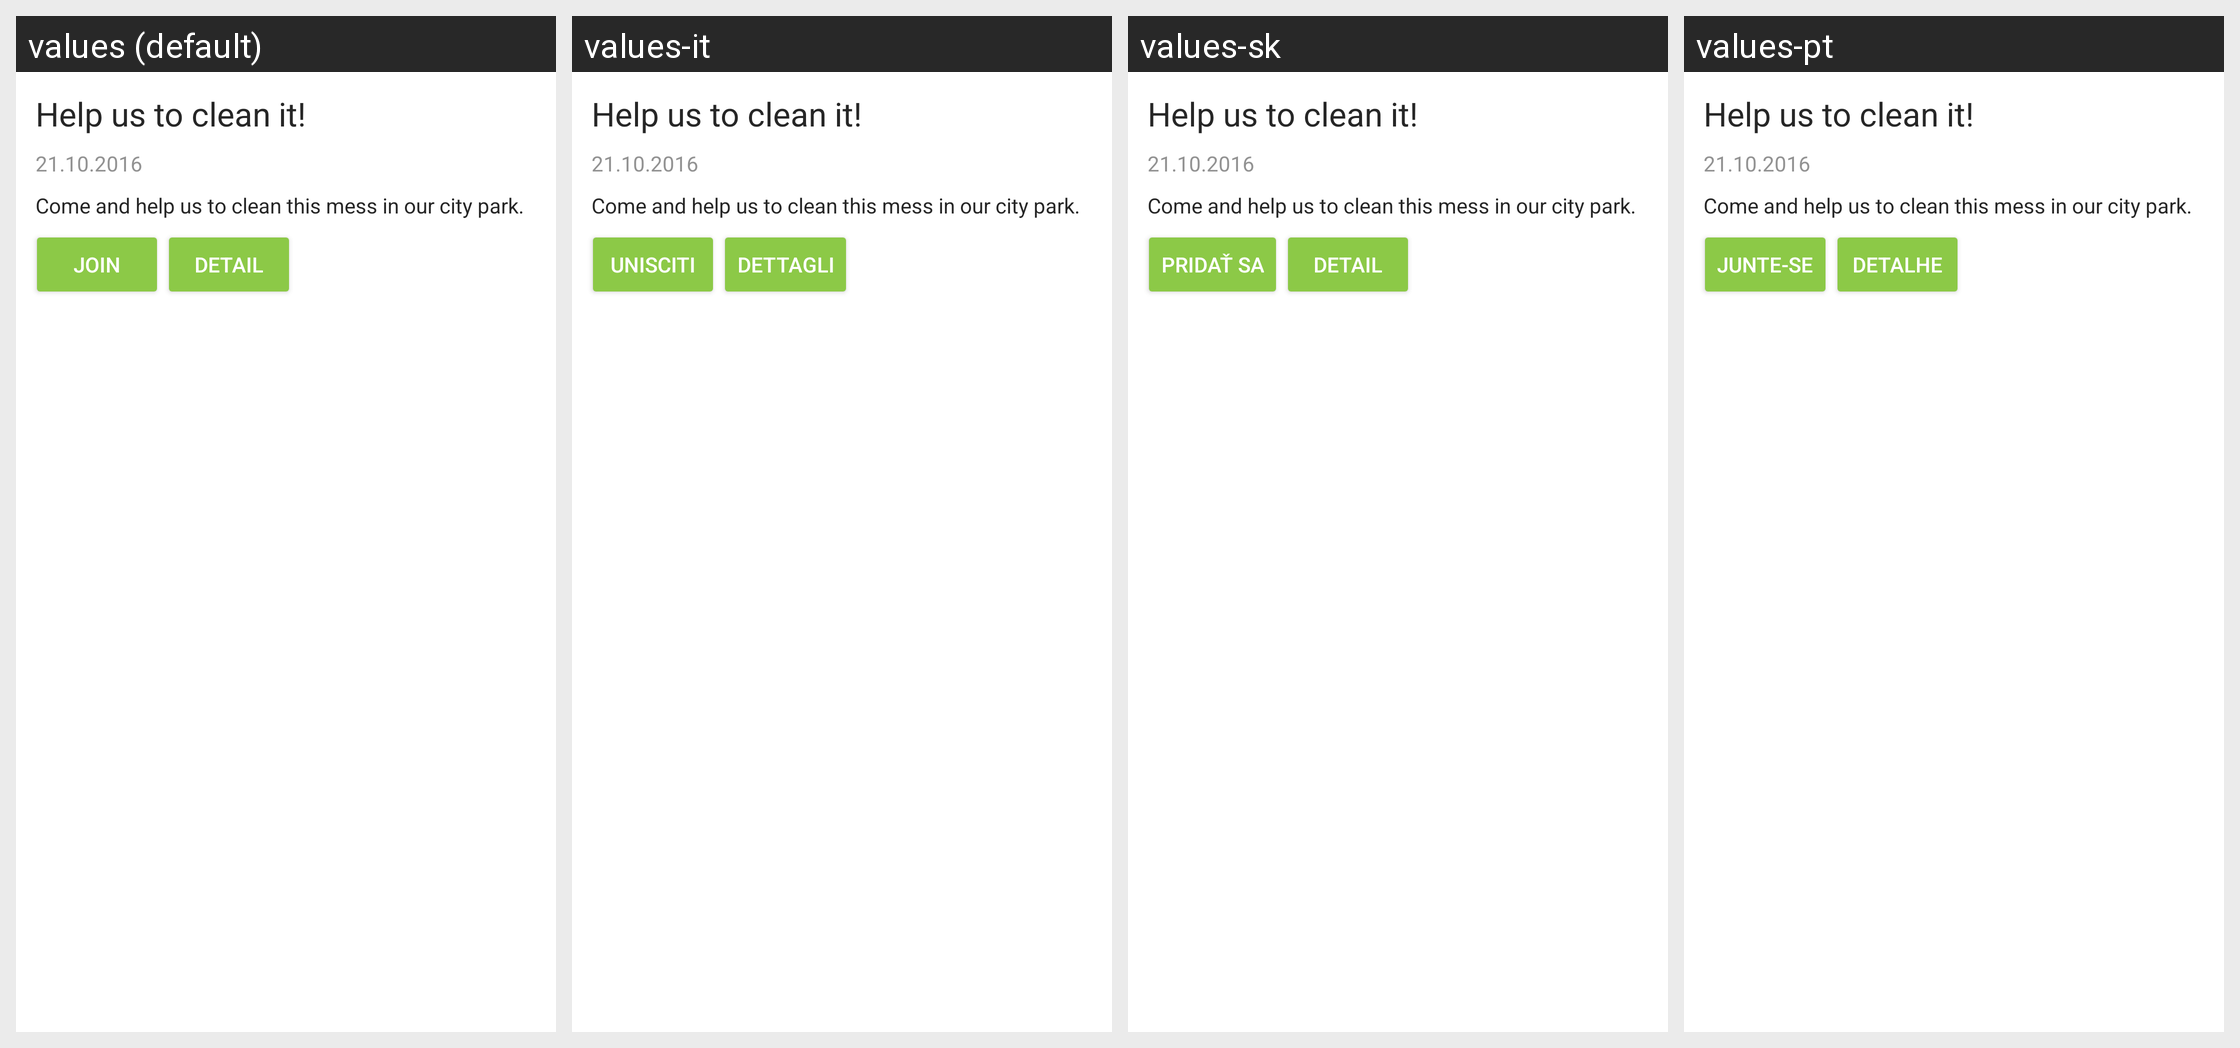

Here is an Android app screen in its default locale and in the app's own translations. Write out the translated-string differences for the strings that appear on this screen.
Android screen res/layout/layout_trash_event.xml rendered under 4 locales, left to right: values (default), values-it, values-sk, values-pt. Device: Nexus 5 (rendered at 1080×1920; each locale shown at half size, 540×960, under a caption strip naming it); theme Theme.TrashOut.
Other locales in the repository, not shown: values-cs, values-de, values-es, values-fr, values-hu, values-ka, values-ro, values-ru, values-sr, values-uk.
Strings drawn on this screen, with the default value and each locale's value (text and hints the layout hard-codes, and strings that could not be matched under every locale, appear in the picture but are not listed):

event.join
  values: Join
  values-it: Unisciti
  values-sk: Pridať sa
  values-pt: Junte-se

global.detail
  values: Detail
  values-it: Dettagli
  values-sk: Detail
  values-pt: Detalhe
